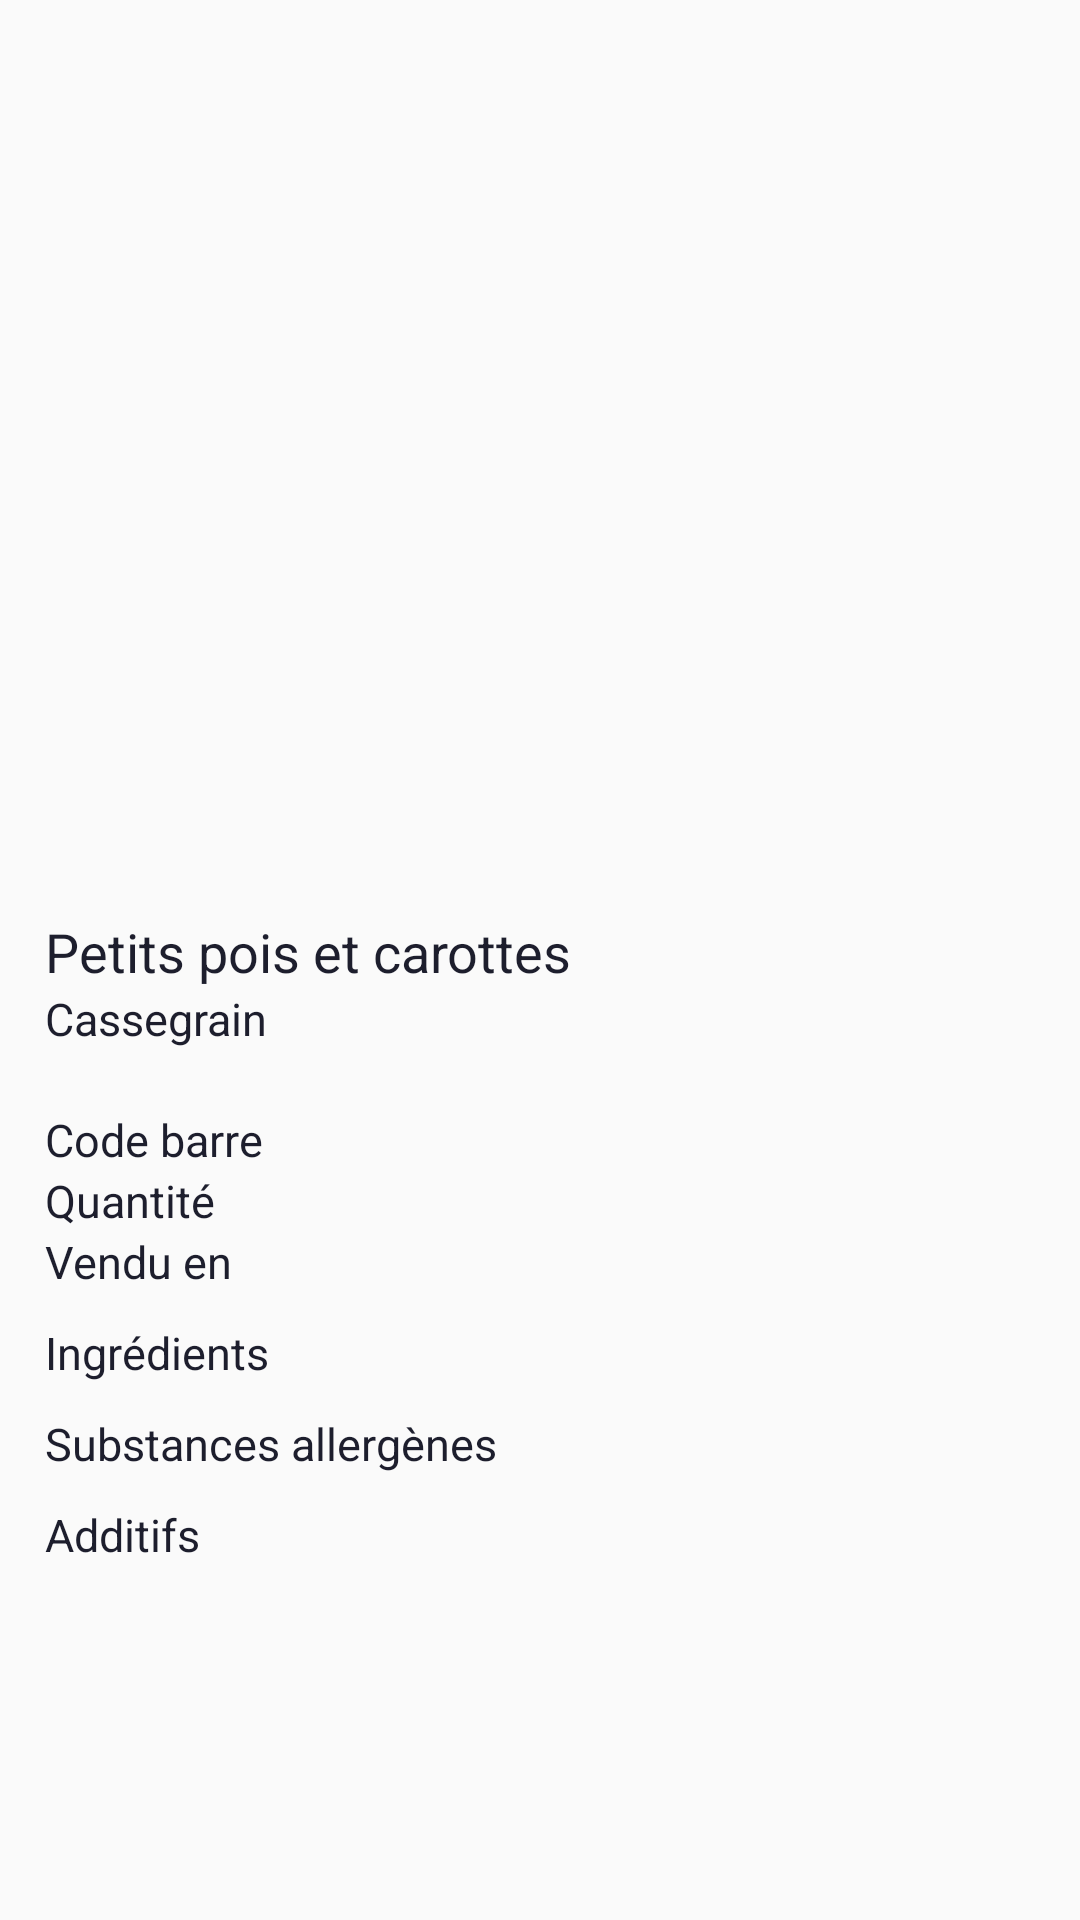

Write the Android layout XML for this screen, with the resource values it uses.
<!-- AndroidManifest.xml: application theme AppTheme -->
<!-- res/layout/fiche.xml -->
<?xml version="1.0" encoding="utf-8"?>
<androidx.constraintlayout.widget.ConstraintLayout xmlns:android="http://schemas.android.com/apk/res/android"
    xmlns:app="http://schemas.android.com/apk/res-auto"
    android:id="@+id/fiche"
    android:layout_width="match_parent"
    android:layout_height="match_parent">

    <ImageView
        android:id="@+id/item_picture"
        android:layout_width="match_parent"
        android:layout_height="@dimen/illustration_height"
        android:scaleType="centerCrop"
        android:src="@drawable/product_backround"
        app:layout_constraintLeft_toLeftOf="@+id/fiche"
        app:layout_constraintRight_toRightOf="@+id/fiche"
        app:layout_constraintTop_toTopOf="@+id/fiche" />

    <androidx.constraintlayout.widget.Guideline
        android:id="@+id/margin_start"
        android:layout_width="wrap_content"
        android:layout_height="wrap_content"
        android:orientation="vertical"
        app:layout_constraintGuide_begin="15dp" />

    <androidx.constraintlayout.widget.Guideline
        android:id="@+id/margin_end"
        android:layout_width="wrap_content"
        android:layout_height="wrap_content"
        android:orientation="vertical"
        app:layout_constraintGuide_end="15dp" />

    <ImageView
        android:id="@+id/nutri_score"
        android:layout_width="@dimen/nutri_score_width"
        android:layout_height="@dimen/nutri_score_height"
        android:scaleType="centerCrop"
        android:src="@drawable/nutri_score_a"
        app:layout_constraintBottom_toBottomOf="@+id/product_brand"
        app:layout_constraintRight_toRightOf="@id/margin_end"
        app:layout_constraintTop_toBottomOf="@id/item_picture" />

    <TextView
        android:id="@+id/product_title"
        android:layout_width="wrap_content"
        android:layout_height="0dp"
        android:layout_marginTop="15dp"
        android:text="@string/peas_and_carrots"
        android:textColor="@color/black"
        android:textSize="@dimen/title_size"
        app:layout_constraintLeft_toLeftOf="@id/margin_start"
        app:layout_constraintTop_toBottomOf="@id/item_picture" />

    <TextView
        android:id="@+id/product_brand"
        android:layout_width="wrap_content"
        android:layout_height="0dp"
        android:text="@string/brand_placeholder"
        android:textColor="@color/black"
        android:textSize="@dimen/brand_size"
        app:layout_constraintLeft_toLeftOf="@id/margin_start"
        app:layout_constraintTop_toBottomOf="@id/product_title" />

    <TextView
        android:id="@+id/barcode"
        android:layout_width="0dp"
        android:layout_height="wrap_content"
        android:layout_marginTop="20dp"
        android:text="@string/barcode"
        android:textColor="@color/black"
        android:textSize="@dimen/text_size"
        app:layout_constraintStart_toStartOf="@id/margin_start"
        app:layout_constraintEnd_toEndOf="@id/margin_end"
        app:layout_constraintTop_toBottomOf="@id/product_brand" />

    <TextView
        android:id="@+id/quantity"
        android:layout_width="0dp"
        android:layout_height="wrap_content"
        android:text="@string/quantity"
        android:textColor="@color/black"
        android:textSize="@dimen/text_size"
        app:layout_constraintStart_toStartOf="@id/margin_start"
        app:layout_constraintEnd_toEndOf="@id/margin_end"
        app:layout_constraintTop_toBottomOf="@id/barcode" />

    <TextView
        android:id="@+id/sold_in"
        android:layout_width="0dp"
        android:layout_height="wrap_content"
        android:text="@string/sold_in"
        android:textColor="@color/black"
        android:textSize="@dimen/text_size"
        app:layout_constraintStart_toStartOf="@id/margin_start"
        app:layout_constraintEnd_toEndOf="@id/margin_end"
        app:layout_constraintTop_toBottomOf="@id/quantity" />

    <TextView
        android:id="@+id/ingredients"
        android:layout_width="0dp"
        android:layout_height="wrap_content"
        android:layout_marginTop="10dp"
        android:text="@string/ingredients"
        android:textColor="@color/black"
        android:textSize="@dimen/text_size"
        app:layout_constraintStart_toStartOf="@id/margin_start"
        app:layout_constraintEnd_toEndOf="@id/margin_end"
        app:layout_constraintTop_toBottomOf="@id/sold_in" />

    <TextView
        android:id="@+id/allergenes"
        android:layout_width="0dp"
        android:layout_height="wrap_content"
        android:layout_marginTop="10dp"
        android:text="@string/allergenes"
        android:textColor="@color/black"
        android:textSize="@dimen/text_size"
        app:layout_constraintStart_toStartOf="@id/margin_start"
        app:layout_constraintEnd_toEndOf="@id/margin_end"
        app:layout_constraintTop_toBottomOf="@id/ingredients" />

    <TextView
        android:id="@+id/label_additives"
        android:layout_width="0dp"
        android:layout_height="wrap_content"
        android:layout_marginTop="10dp"
        android:text="@string/additives"
        android:textColor="@color/black"
        android:textSize="@dimen/text_size"
        app:layout_constraintStart_toStartOf="@id/margin_start"
        app:layout_constraintEnd_toEndOf="@id/margin_end"
        app:layout_constraintTop_toBottomOf="@id/allergenes" />
</androidx.constraintlayout.widget.ConstraintLayout>
<!-- resources referenced by this layout -->
<resources>
  <color name="black">#1d1e2d</color>
  <dimen name="brand_size">15sp</dimen>
  <dimen name="illustration_height">290sp</dimen>
  <dimen name="nutri_score_height">42sp</dimen>
  <dimen name="nutri_score_width">78sp</dimen>
  <dimen name="text_size">15sp</dimen>
  <dimen name="title_size">18sp</dimen>
  <string name="additives">Additifs</string>
  <string name="allergenes">Substances allergènes</string>
  <string name="barcode">Code barre</string>
  <string name="brand_placeholder">Cassegrain</string>
  <string name="ingredients">Ingrédients</string>
  <string name="peas_and_carrots">Petits pois et carottes</string>
  <string name="quantity">Quantité</string>
  <string name="sold_in">Vendu en</string>
  <style name="AppTheme" parent="Theme.AppCompat.Light.DarkActionBar">
          <item name="colorPrimary">@color/colorPrimary</item>
          <item name="colorPrimaryDark">@color/colorPrimaryDark</item>
          <item name="colorAccent">@color/colorAccent</item>
          <item name="android:textViewStyle">@style/MyTextViewStyle</item>
      </style>
  <color name="colorPrimary">#008577</color>
  <color name="colorPrimaryDark">#00574B</color>
  <color name="colorAccent">#D81B60</color>
  <style name="MyTextViewStyle" parent="android:Widget.TextView">
          <item name="android:textColor">#000</item>
      </style>
</resources>
